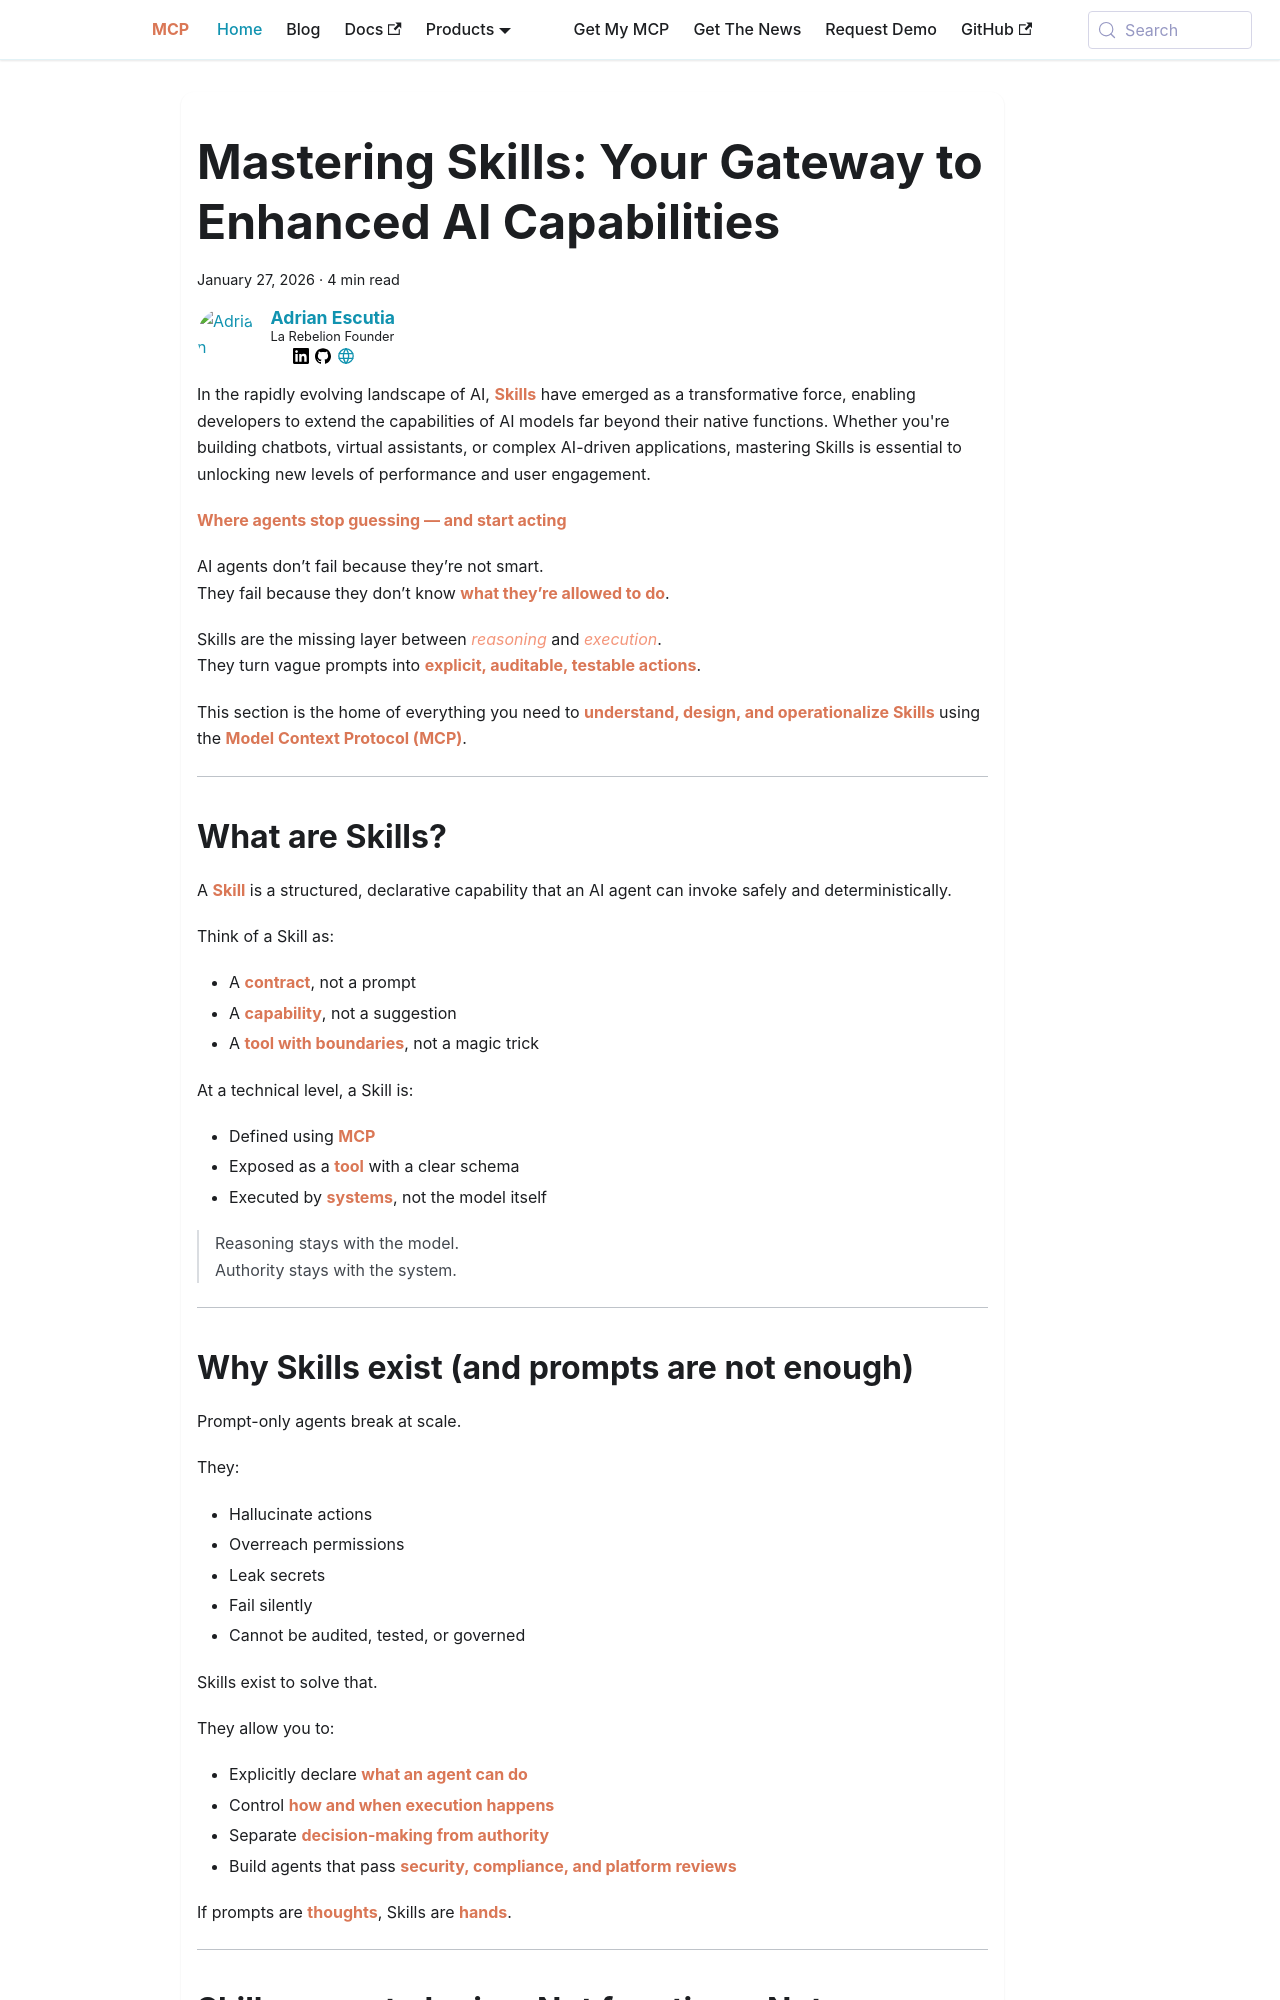

repository: la-rebelion/mcp-website · page: skills.html · generator: docusaurus

---
title: "Mastering Skills: Your Gateway to Enhanced AI Capabilities"
description: "Unlock the full potential of AI with our comprehensive guide to Skills, empowering developers to create smarter, more efficient applications."
authors:
  - adrian
tags: [skills]
image: /img/skills/skills-gateway.png
hide_table_of_contents: true
---

In the rapidly evolving landscape of AI, **Skills** have emerged as a transformative force, enabling developers to extend the capabilities of AI models far beyond their native functions. Whether you're building chatbots, virtual assistants, or complex AI-driven applications, mastering Skills is essential to unlocking new levels of performance and user engagement.

<!-- truncate -->

**Where agents stop guessing — and start acting**

AI agents don’t fail because they’re not smart.  
They fail because they don’t know **what they’re allowed to do**.

Skills are the missing layer between *reasoning* and *execution*.  
They turn vague prompts into **explicit, auditable, testable actions**.

This section is the home of everything you need to **understand, design, and operationalize Skills** using the **Model Context Protocol (MCP)**.

---
